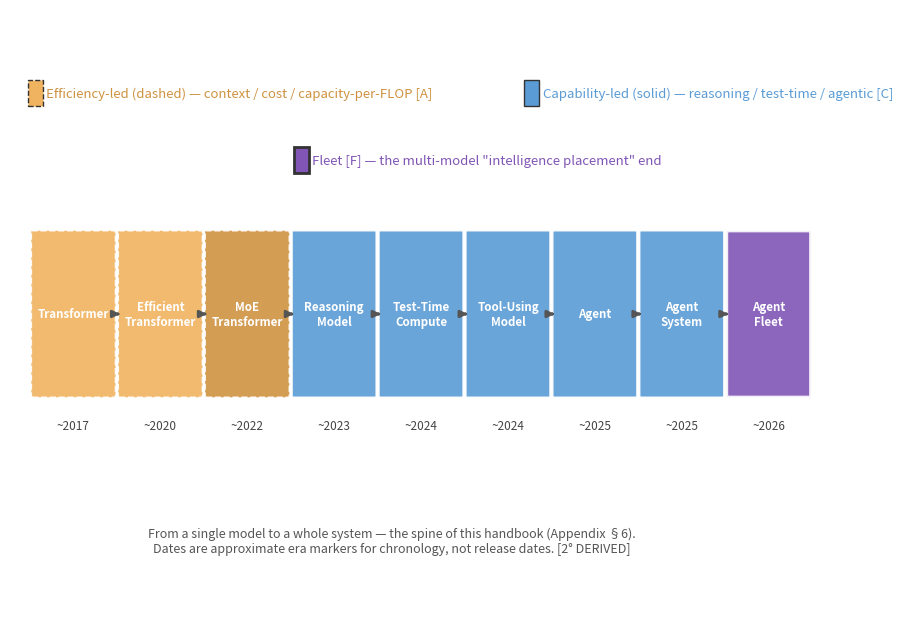

Here is the Python script that generated this plot: (Note: this script raises an exception after producing the figure.)
import matplotlib
matplotlib.use('Agg')
import matplotlib.pyplot as plt
from matplotlib.patches import FancyBboxPatch, Rectangle

# Fig A.3 — The layered evolution of frontier systems (Appendix section 6)
# Horizontal chain: Transformer -> ... -> Agent Fleet, color-coded efficiency
# (adds context/cost) vs capability (raises intelligence).  Symbol + color +
# border style give grayscale-safe redundancy; an approximate date band makes
# the chronology explicit.
fig, ax = plt.subplots(figsize=(9.4, 6.4))
ax.set_xlim(0, 18.2); ax.set_ylim(0, 8.2)
ax.axis('off')

steps = [
    ("Transformer", 'eff', 'e', '~2017'),
    ("Efficient\nTransformer", 'eff', 'e', '~2020'),
    ("MoE\nTransformer", 'eff+cap', 'E', '~2022'),
    ("Reasoning\nModel", 'cap', 'c', '~2023'),
    ("Test-Time\nCompute", 'cap', 'c', '~2024'),
    ("Tool-Using\nModel", 'cap', 'c', '~2024'),
    ("Agent", 'cap', 'C', '~2025'),
    ("Agent\nSystem", 'cap', 'C', '~2025'),
    ("Agent\nFleet", 'fleet', 'F', '~2026'),
]
colors = {'eff': '#f0b35f', 'eff+cap': '#cf9240', 'cap': '#5a9bd5', 'fleet': '#8055b5'}
# Non-color symbol per group
sym = {'eff': 'A', 'eff+cap': 'B', 'cap': 'C', 'fleet': 'F'}
# Border: dashed for efficiency/mixed, solid for capability, thick for fleet
border = {'eff': '--', 'eff+cap': '--', 'cap': '-', 'fleet': '-'}

step_w = 1.86
x = 0.5
for i, (name, kind, tag, yr) in enumerate(steps):
    lw = 2.4 if kind == 'fleet' else 1.2
    box = FancyBboxPatch((x, 3.0), step_w, 2.2, boxstyle='round,pad=0.02',
                         fc=colors[kind], ec='white', lw=lw, linestyle=border[kind], alpha=0.9)
    ax.add_patch(box)
    ax.text(x+step_w/2, 4.1, name, fontsize=8.3, fontweight='bold', color='white',
            ha='center', va='center')
    # date below the box (makes chronology explicit, non-color)
    ax.text(x+step_w/2, 2.55, yr, fontsize=8.5, color='#444', ha='center', style='italic')
    # next arrow
    if i < len(steps)-1:
        ax.annotate('', xy=(x+step_w+0.12, 4.1), xytext=(x+step_w+0.0, 4.1),
                    arrowprops=dict(arrowstyle='-|>', lw=2, color='#555'))
    x += step_w + 0.10

# Legend: two swatches at clearly separated positions along one band (top, high y)
ax.add_patch(Rectangle((0.4, 6.9), 0.34, 0.34, fc=colors['eff'], ec='#333', ls='--', lw=1.0))
ax.text(0.82, 7.07, 'Efficiency-led (dashed) — context / cost / capacity-per-FLOP [A]',
        fontsize=9.5, color='#cf9240', va='center')
ax.add_patch(Rectangle((11.6, 6.9), 0.34, 0.34, fc=colors['cap'], ec='#333', lw=1.0))
ax.text(12.02, 7.07, 'Capability-led (solid) — reasoning / test-time / agentic [C]',
        fontsize=9.5, color='#5a9bd5', va='center')
ax.add_patch(Rectangle((6.4, 6.0), 0.34, 0.34, fc=colors['fleet'], ec='#333', lw=2.0))
ax.text(6.82, 6.17, 'Fleet [F] — the multi-model "intelligence placement" end', fontsize=9.5,
        color='#8055b5', va='center')

ax.text(8.6, 0.9, 'From a single model to a whole system — the spine of this handbook (Appendix §6).\n'
                  'Dates are approximate era markers for chronology, not release dates. [2° DERIVED]',
        fontsize=9, fontstyle='italic', color='#555', ha='center')
ax.set_ylim(0, 8.2)
plt.tight_layout()
out = 'design/manuscript/chapter-27/figures/fig-27-2703.png'
plt.savefig(out, dpi=150, bbox_inches='tight')
print('wrote', out)
